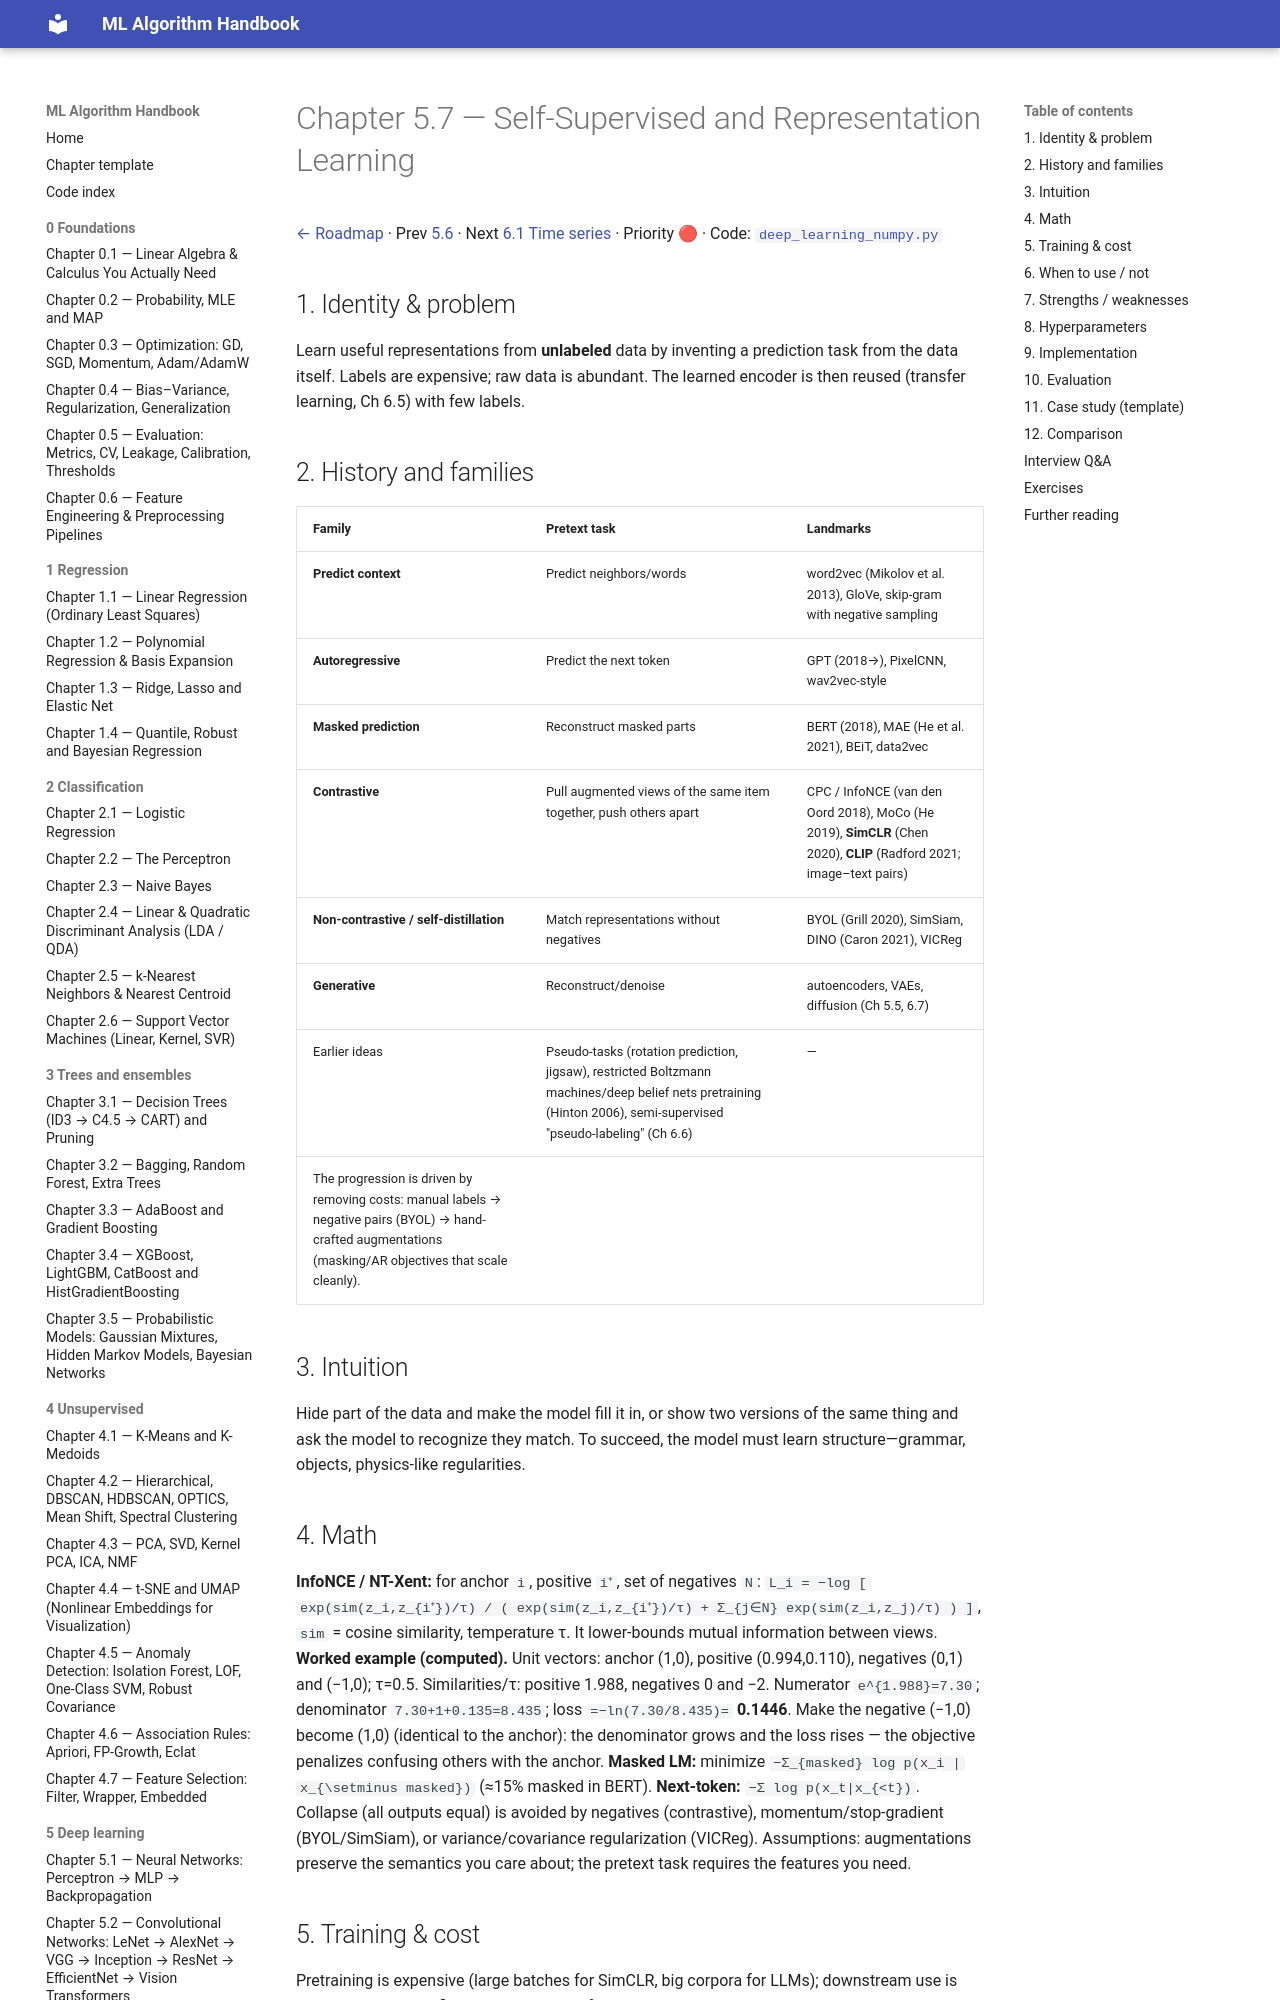

repository: Fuzzy-programmer/ml-algorithm-handbook · page: 05-deep-learning/07-self-supervised/index.html · generator: mkdocs

# Chapter 5.7 — Self-Supervised and Representation Learning

[← Roadmap](../README.md) · Prev [5.6](06-gnn.md) · Next [6.1 Time series](../06-specialized-ml/01-time-series.md) · Priority 🔴 · Code: [`deep_learning_numpy.py`](../code/deep_learning_numpy.py)

## 1. Identity & problem
Learn useful representations from **unlabeled** data by inventing a prediction task from the data itself. Labels are expensive; raw data is abundant. The learned encoder is then reused (transfer learning, Ch 6.5) with few labels.

## 2. History and families
| Family | Pretext task | Landmarks |
|---|---|---|
| **Predict context** | Predict neighbors/words | word2vec (Mikolov et al. 2013), GloVe, skip-gram with negative sampling |
| **Autoregressive** | Predict the next token | GPT (2018→), PixelCNN, wav2vec-style |
| **Masked prediction** | Reconstruct masked parts | BERT (2018), MAE (He et al. 2021), BEiT, data2vec |
| **Contrastive** | Pull augmented views of the same item together, push others apart | CPC / InfoNCE (van den Oord 2018), MoCo (He 2019), **SimCLR** (Chen 2020), **CLIP** (Radford 2021; image–text pairs) |
| **Non-contrastive / self-distillation** | Match representations without negatives | BYOL (Grill 2020), SimSiam, DINO (Caron 2021), VICReg |
| **Generative** | Reconstruct/denoise | autoencoders, VAEs, diffusion (Ch 5.5, 6.7) |
| Earlier ideas | Pseudo-tasks (rotation prediction, jigsaw), restricted Boltzmann machines/deep belief nets pretraining (Hinton 2006), semi-supervised "pseudo-labeling" (Ch 6.6) | — |
The progression is driven by removing costs: manual labels → negative pairs (BYOL) → hand-crafted augmentations (masking/AR objectives that scale cleanly).

## 3. Intuition
Hide part of the data and make the model fill it in, or show two versions of the same thing and ask the model to recognize they match. To succeed, the model must learn structure—grammar, objects, physics-like regularities.
